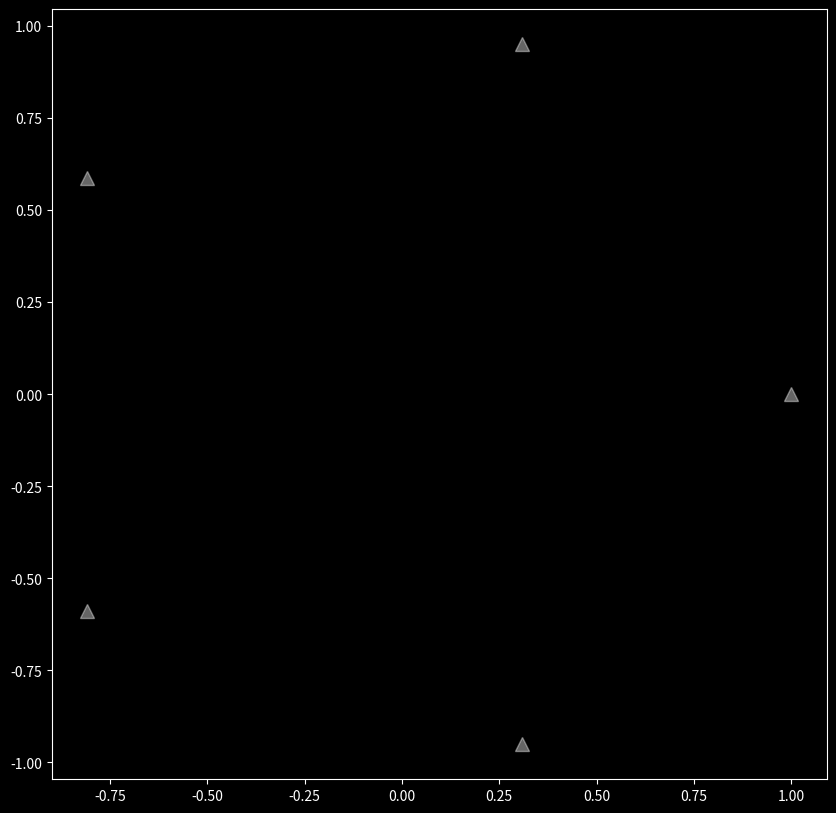

Write Python code to recreate this figure.
import numpy as np
import matplotlib.pyplot as plt
import math

# return matrix a to the power of i
def matrix_power(a, i):
    b = a
    for j in range(1,i):
        b = np.dot(b,a)
    print(f'a to the power: {i}')
    print(b)
    return b

a=np.array([[0,1,0,0,1],[1,0,1,0,0],[0,1,0,1,0],[0,0,1,0,1],[1,0,0,1,0]])
I=np.array([[1,0,0,0,0],[0,1,0,0,0],[0,0,1,0,0],[0,0,0,1,0],[0,0,0,0,1]])

connectivity_matrix = I + a
n = int(math.sqrt(a.size))
for i in range(2,n):
    connectivity_matrix += matrix_power(a,i)

print('connectivity matrix for graph: ')
print(connectivity_matrix)

print(np.linalg.det(a))

Y = np.zeros(n)
X = np.zeros(n)
for i in range(n):
    X[i] = math.cos(2 * math.pi * i / n)
    Y[i] = math.sin(2 * math.pi * i / n)

plt.style.use('dark_background')
plt.figure(figsize=(10, 10))
plt.plot(X, Y, '^', color='white', alpha=0.4, markersize = 10.0)
plt.axis('on')
plt.show()

# print(a)
# a1=a.dot(a)
# a2=np.dot(a,a1)
# a3=np.dot(a,a2)
# a5=I+a+a1+a2+a3
# print('а**2:')
# print(a1)
# print('а**3:')
# print(a2)
# print('а**4:')
# print(a3)
# print('а останнє:')
# print(a5)
